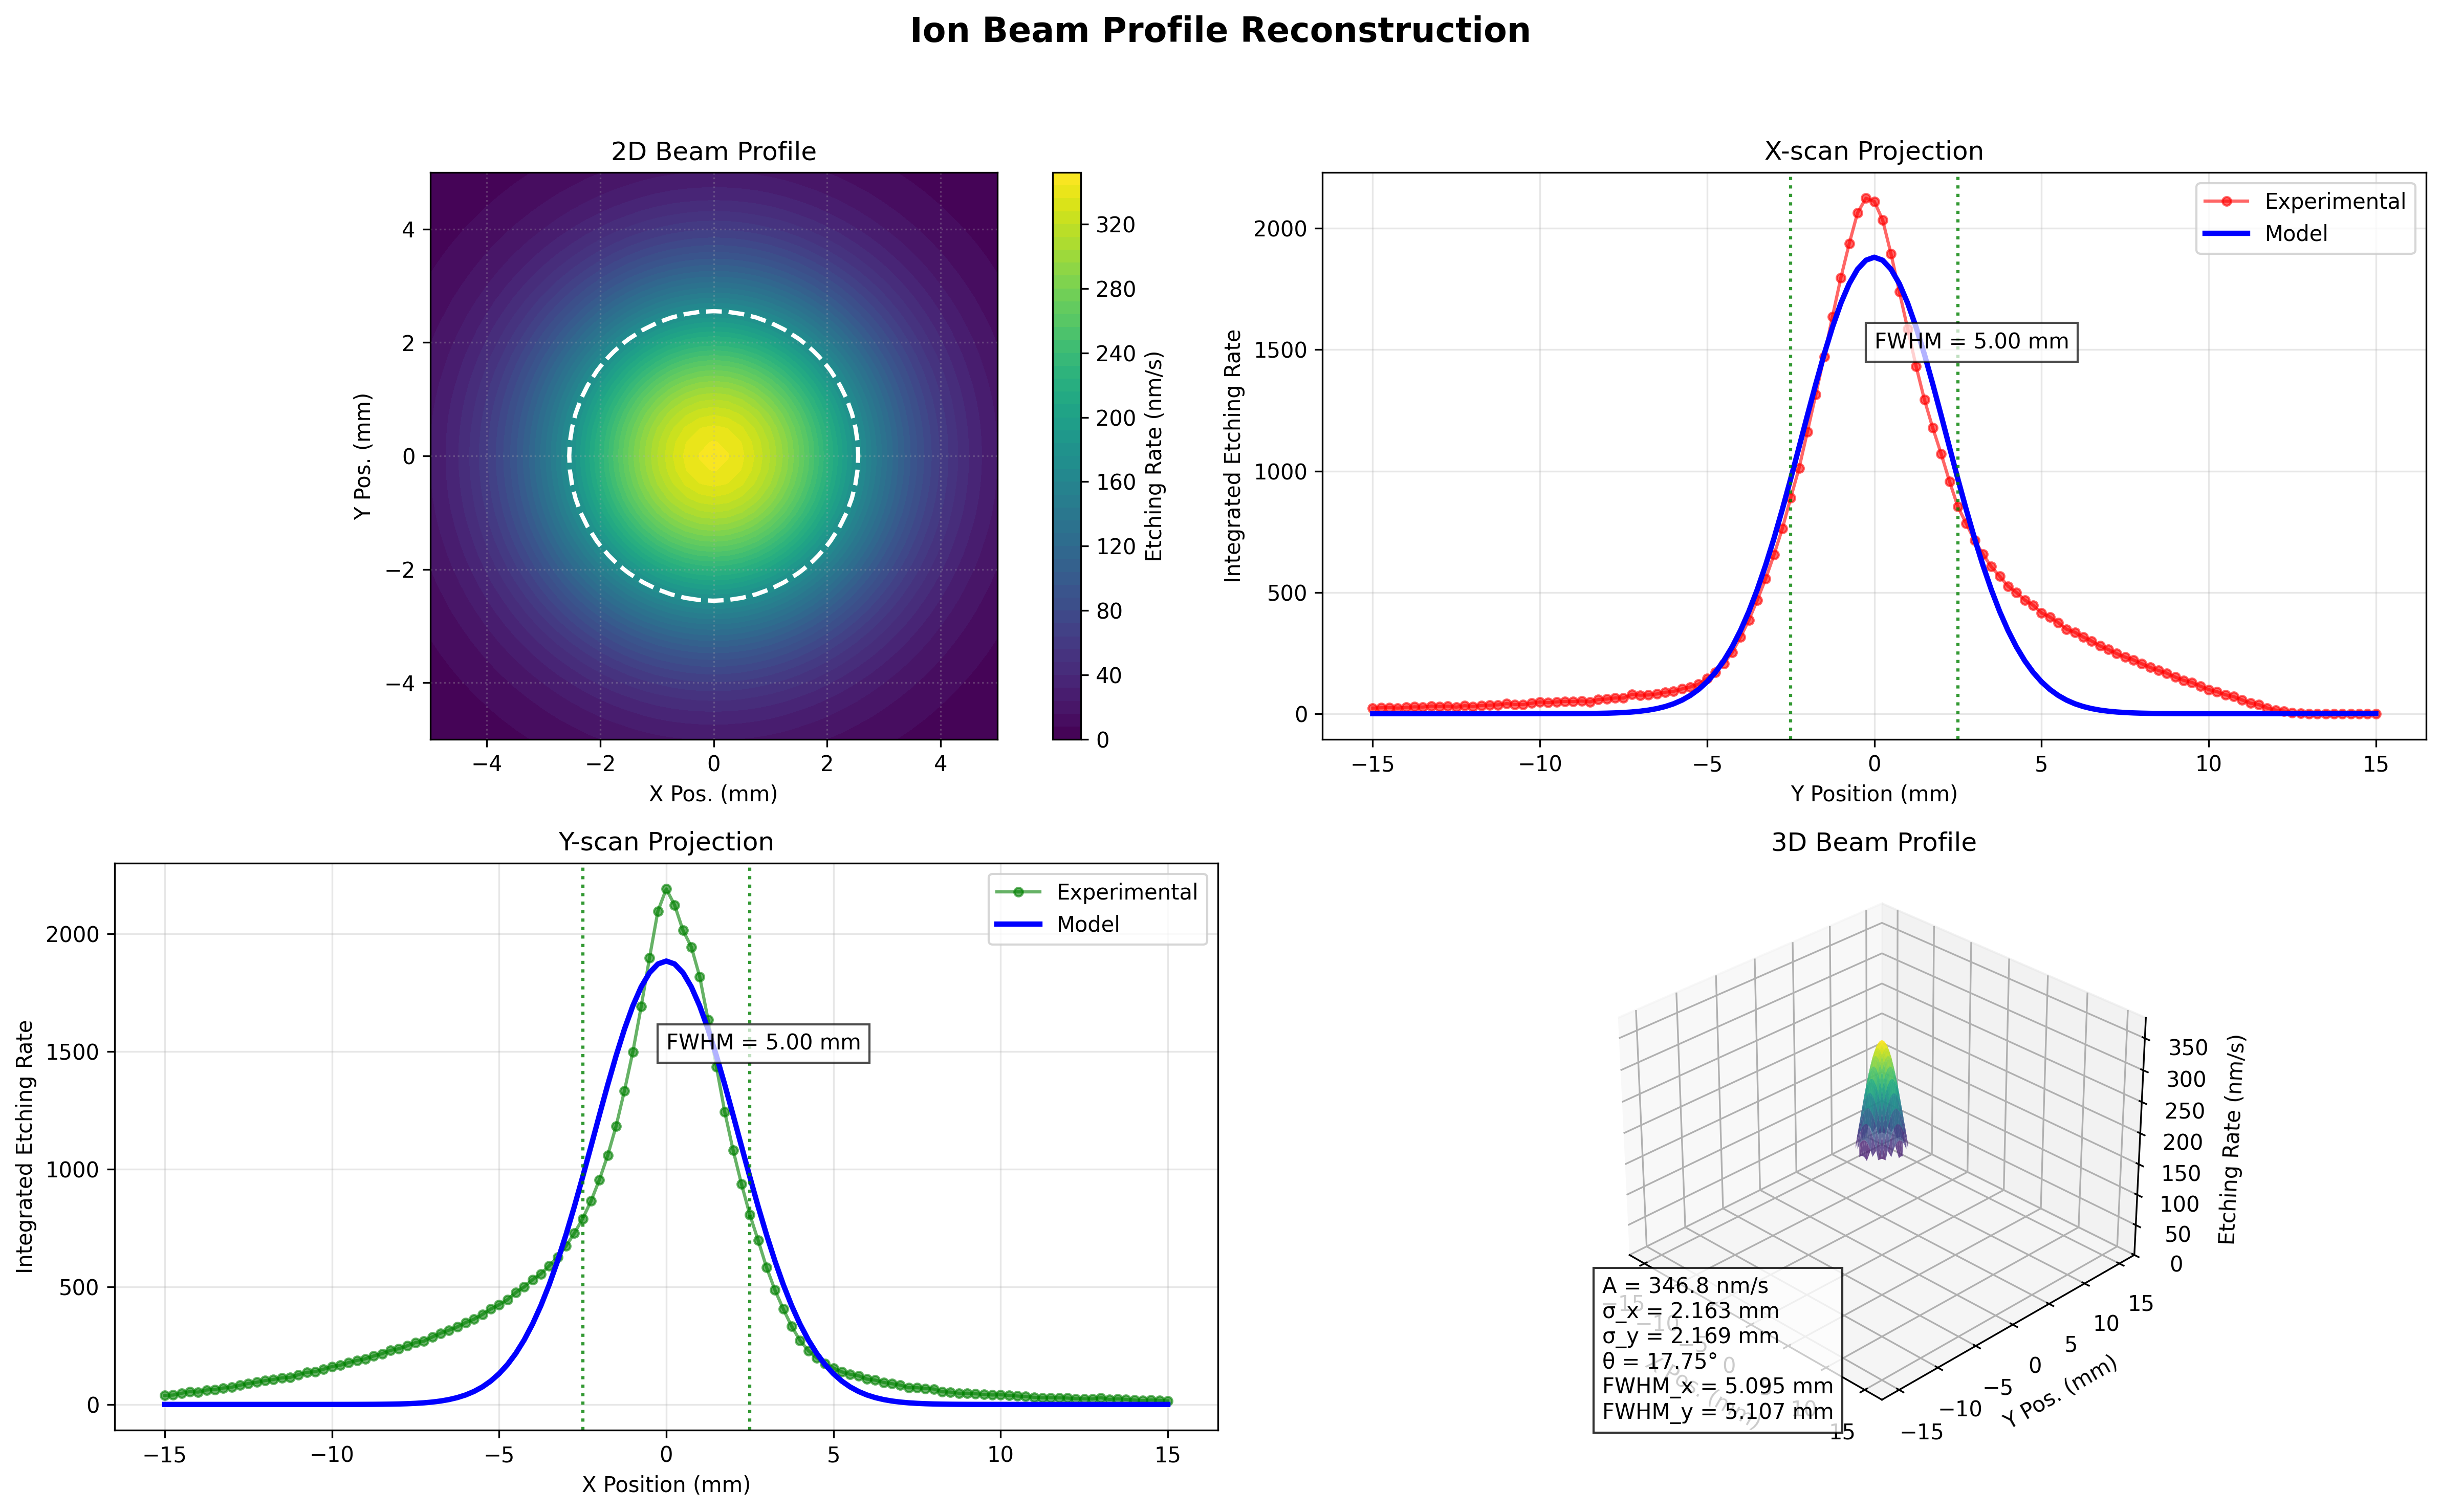

The file beside this chart, header and first rows:
0, 0, 0, 0, 0, 0, 0, 0, 0, 0, 0, 0, 0, 0, 0, 0, 0, 0, 0, 0, 0, 0, 0, 0
0, 0, 0, 0, 0, 0, 0, 0, 0, 0, 0, 0, 0, 0.3428, 0.2071, 0, 0.1314, 0.3051, 0.7024, 0.3848, 0.4848, 0.0913, 0, 0
0, 0, 0, 0, 0, 0, 0, 0, 0, 0.1713, 0.1584, 0.2346, 0.3843, 0.6711, 0.62, 0.1314, 0.4664, 0.8276, 0.7845, 0.586, 0.8758, 0.9052, 0.1091, 0
0, 0, 0, 0, 0, 0, 0.04067, 0.1864, 0.4322, 0.4409, 0.2408, 0.5357, 0.8276, 1.038, 0.9431, 0.8518, 0.928, 1.393, 0.899, 0.9886, 0.9014, 0.8658, 0.4142, 0.06652
0, 0, 0, 0, 0, 0.1834, 0.233, 0.244, 0.502, 0.5311, 0.4729, 0.5682, 0.743, 1.342, 1.476, 1.065, 1.227, 1.645, 1.405, 1.423, 1.668, 1.2, 0.8254, 0.7468
0, 0, 0, 0, 0.1029, 0.1029, 0.1551, 0.1772, 0.548, 0.9924, 1.07, 0.7716, 1.245, 1.946, 2.09, 1.61, 1.781, 2.004, 1.937, 2.116, 2.066, 1.616, 1.275, 1.258
0, 0, 0, 0, 0.03609, 0.1818, 0.5176, 0.5806, 0.8036, 1.369, 1.41, 1.182, 1.303, 2.313, 2.995, 2.297, 2.389, 2.983, 2.916, 3.583, 2.588, 1.835, 2.215, 1.56
0, 0, 0, 0, 0.3024, 0.2989, 0.2833, 0.6178, 1.056, 1.481, 2.063, 2.065, 2.059, 3.296, 3.9, 3.417, 3.49, 4.274, 3.86, 4.573, 2.508, 2.961, 2.671, 1.968
0, 0, 0, 0.3299, 0.05386, 0.2211, 0.3905, 0.9108, 1.546, 1.732, 2.73, 3.159, 3.055, 4.157, 5.429, 4.504, 5.535, 5.829, 6.19, 5.135, 3.916, 4.12, 2.867, 2.228
0, 0, 0, 0.2588, 0.5351, 0.5637, 0.6361, 1.291, 1.526, 2.285, 3.037, 4.725, 4.873, 5.525, 7.35, 6.16, 7.749, 7.494, 8.578, 5.522, 6.801, 4.709, 3.519, 2.547
0, 0, 0, 0.03878, 0.3353, 1.047, 0.9219, 1.446, 1.883, 2.725, 4.164, 6.096, 7.609, 7.4, 11.07, 9.523, 12.47, 11.63, 9.086, 10.29, 6.825, 5.566, 4.384, 3.052
0, 0, 0, 0.08268, 0.1831, 0.5419, 0.7298, 1.623, 2.171, 3.271, 5.988, 8.101, 13.48, 15.38, 21.25, 19.13, 22.48, 22.95, 16.35, 11.61, 8.206, 6.649, 4.064, 2.899
0, 0, 0, 0.1158, 0.3652, 0.4131, 0.5454, 1.236, 2.622, 5.201, 8.353, 15.74, 21.95, 32.5, 39, 40.1, 40.26, 36.8, 26.65, 15.95, 9.066, 6.309, 4.551, 3.275
0, 0, 0, 0, 0.3558, 0.6703, 0.6795, 1.481, 2.723, 6.373, 15.54, 25.65, 42.2, 56.35, 66.93, 70.09, 82.83, 65.33, 37.07, 19.04, 10.52, 7.256, 4.532, 2.67
0, 0, 0, 0, 0.2997, 0.4091, 0.9722, 2.364, 6.359, 13.03, 22.15, 35.76, 58.24, 91.49, 112, 148.6, 125.5, 77.01, 48.08, 28.83, 13.21, 6.096, 3.766, 2.512
0, 0, 0, 0, 0.3377, 0.5946, 1.086, 2.272, 6.711, 15.8, 33.83, 61.79, 92.59, 138.7, 264.8, 230.2, 142.5, 92.41, 64.18, 33.65, 14.75, 6.657, 3.935, 2.292
0, 0, 0, 0, 0.09695, 0.2488, 0.6086, 1.955, 5.872, 18.24, 37.05, 72.31, 110.8, 153.2, 235.4, 222.3, 124.3, 77.64, 51.22, 29.39, 12.72, 5.269, 2.945, 1.77
0, 0, 0, 0, 0, 0.2715, 0.6331, 1.369, 3.996, 10.4, 23.19, 37.76, 54.81, 82.99, 128.9, 149.9, 97.66, 58.85, 40.6, 24.86, 10.18, 4.604, 2.544, 1.816
0, 0, 0, 0, 0, 0.471, 0.6983, 1.351, 2.957, 7.419, 27.72, 27.72, 40.7, 52.93, 82.32, 85.45, 62.98, 47.67, 30.89, 15.81, 7.587, 3.85, 2.239, 1.522
0, 0, 0, 0, 0, 0.168, 0.3089, 0.8273, 1.685, 3.766, 8.291, 17.37, 26.17, 31.9, 49.74, 48.82, 39.78, 30.16, 20.39, 11.15, 5.599, 2.751, 1.704, 0.9359
0, 0, 0, 0, 0, 0.31, 0.3725, 0.4409, 0.9555, 1.696, 4.277, 8.855, 12.15, 18.27, 27.58, 25.43, 22.5, 15.79, 8.508, 4.486, 2.766, 2.074, 1.418, 0.7778
0, 0, 0, 0, 0, 0.2033, 0.1462, 0.3032, 0.6512, 0.8817, 1.796, 3.586, 5.415, 10.48, 10.48, 9.94, 9.998, 6.382, 4.169, 2.514, 1.567, 0.9552, 0.7686, 0.5198
0, 0, 0, 0, 0, 0.0404, 0.1193, 0.2359, 0.377, 0.7083, 1.241, 1.6, 2.212, 3.86, 3.541, 3.388, 4.088, 2.758, 1.892, 1.243, 1.062, 0.8537, 0.3049, 0.1621
0, 0, 0, 0, 0, 0, 0.2523, 0.06383, 0.297, 0.2413, 0.4172, 0.7858, 0.771, 1.3, 1.236, 1.319, 1.451, 1.331, 1.127, 0.8508, 0.6566, 0.7382, 0.4538, 0.2437
0, 0, 0, 0, 0, 0, 0.2241, 0, 0, 0.2039, 0.2257, 0.3396, 0.7169, 0.6649, 0.5316, 0.6897, 0.3676, 0.8295, 0.6334, 0.4673, 0.3331, 0.3374, 0.2168, 0.1977
0, 0, 0, 0, 0, 0, 0, 0, 0, 0.1198, 0.03959, 0.2505, 0.3964, 0.5093, 0.5031, 0.4204, 0.5763, 0.3051, 0.513, 0.4314, 0.5117, 0.1794, 0.04336, 0.05117
0, 0, 0, 0, 0, 0, 0, 0, 0, 0, 0.07837, 0.03609, 0.2179, 0.3129, 0.1492, 0.1963, 0.2499, 0.2305, 0.3027, 0.3735, 0.2429, 0.0851, 0.1613, 0
0, 0, 0, 0, 0, 0, 0, 0, 0, 0, 0.2612, 0.04551, 0.108, 0.1575, 0.1252, 0.3943, 0.2526, 0.04578, 0.2176, 0.3245, 0, 0.1697, 0.2114, 0
0, 0, 0, 0, 0, 0, 0, 0, 0, 0, 0.1495, 0.1468, 0.1678, 0.1185, 0, 0.154, 0.2507, 0.01347, 0.1996, 0, 0, 0, 0, 0
0, 0, 0, 0, 0, 0, 0, 0, 0, 0, 0, 0.0132, 0.1786, 0.2938, 0, 0.1314, 0.1217, 0.2165, 0.1118, 0, 0, 0, 0, 0
0, 0, 0, 0, 0, 0, 0, 0, 0, 0, 0, 0, 0, 0, 0, 0, 0, 0, 0, 0, 0, 0, 0, 0
